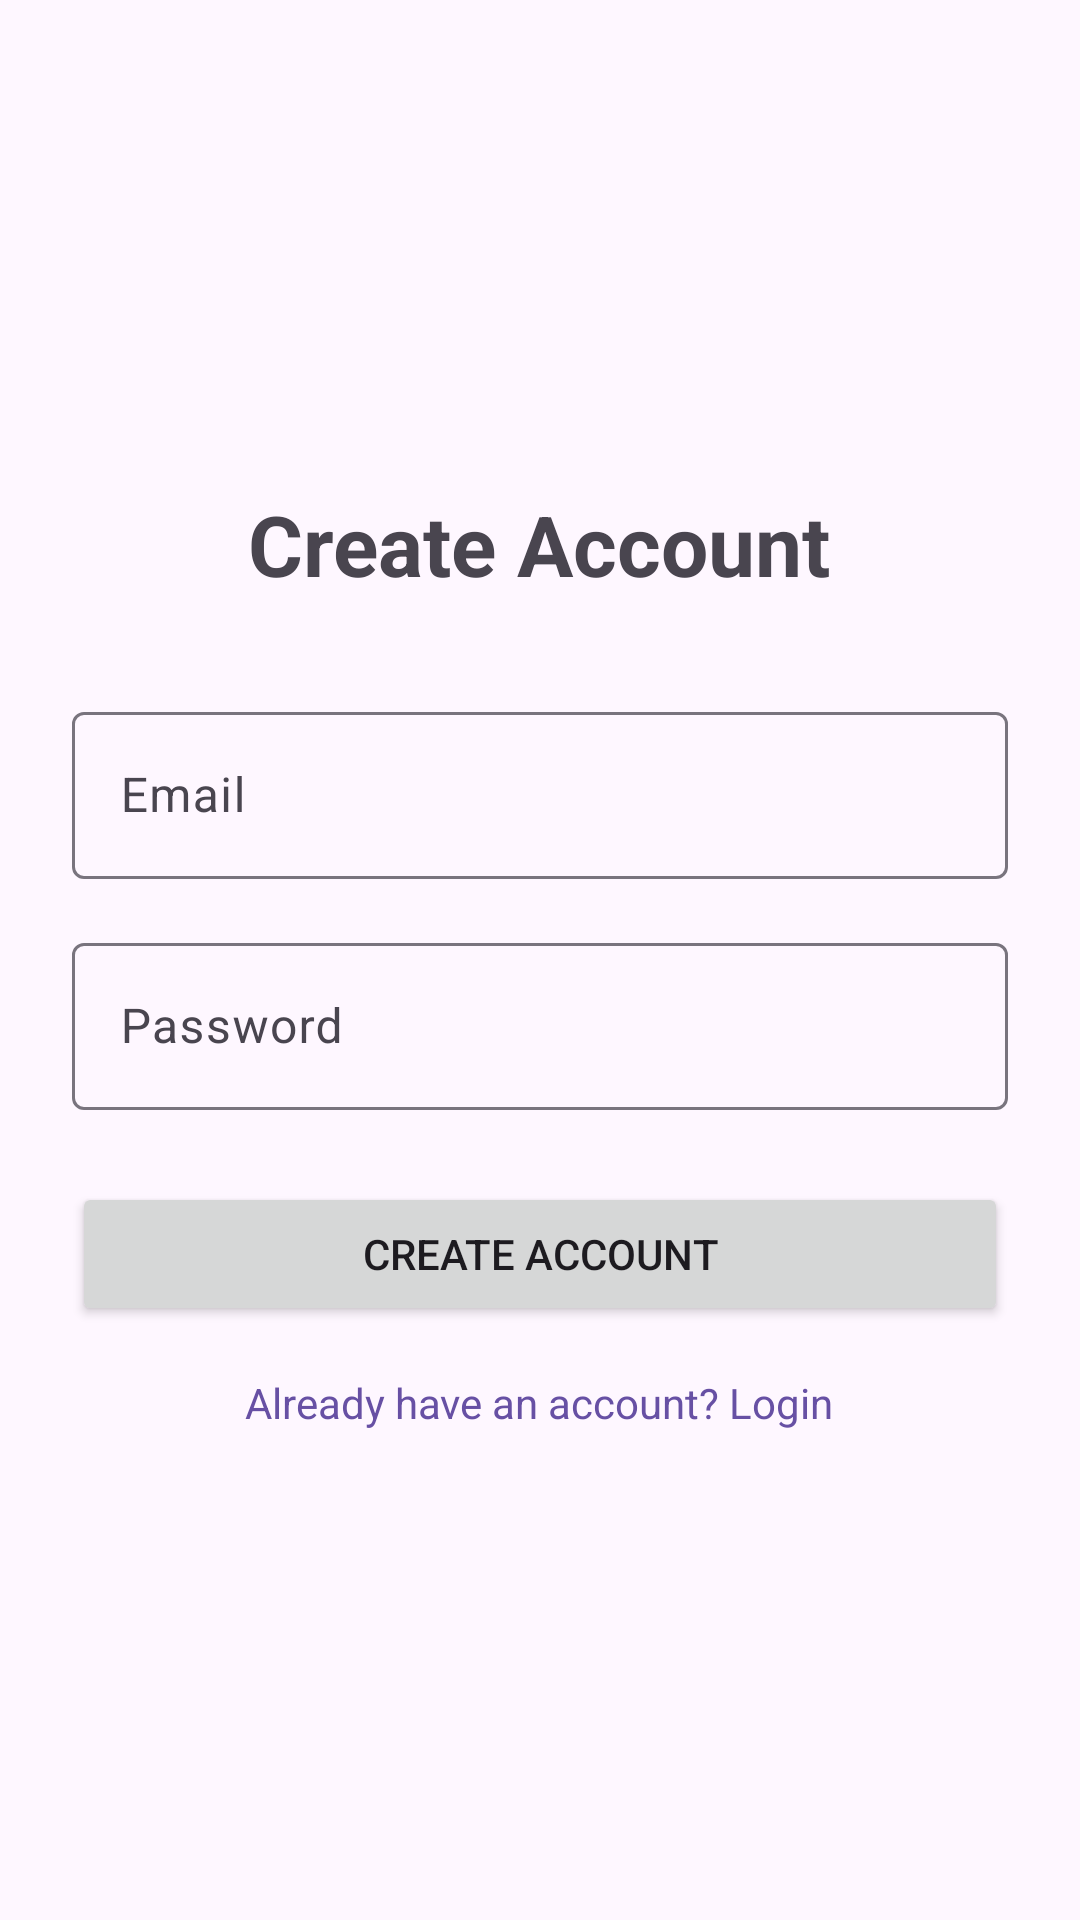

Produce the Android XML layout that renders to this screen, including the resource entries it uses.
<!-- AndroidManifest.xml: application theme Theme.PlaceKeeper -->
<!-- res/layout/activity_register.xml -->
<?xml version="1.0" encoding="utf-8"?>
<LinearLayout xmlns:android="http://schemas.android.com/apk/res/android"
    android:layout_width="match_parent"
    android:layout_height="match_parent"
    android:orientation="vertical"
    android:padding="24dp"
    android:gravity="center">

    <TextView
        android:layout_width="wrap_content"
        android:layout_height="wrap_content"
        android:text="@string/title_register"
        android:textSize="28sp"
        android:textStyle="bold"
        android:layout_marginBottom="32dp"/>

    <com.google.android.material.textfield.TextInputLayout
        android:layout_width="match_parent"
        android:layout_height="wrap_content"
        android:layout_marginBottom="16dp">

        <com.google.android.material.textfield.TextInputEditText
            android:id="@+id/edit_email"
            android:layout_width="match_parent"
            android:layout_height="wrap_content"
            android:hint="@string/hint_email"
            android:inputType="textEmailAddress"/>
    </com.google.android.material.textfield.TextInputLayout>

    <com.google.android.material.textfield.TextInputLayout
        android:layout_width="match_parent"
        android:layout_height="wrap_content"
        android:layout_marginBottom="24dp">

        <com.google.android.material.textfield.TextInputEditText
            android:id="@+id/edit_password"
            android:layout_width="match_parent"
            android:layout_height="wrap_content"
            android:hint="@string/hint_password"
            android:inputType="textPassword"/>
    </com.google.android.material.textfield.TextInputLayout>

    <Button
        android:id="@+id/button_register"
        android:layout_width="match_parent"
        android:layout_height="wrap_content"
        android:text="@string/title_register"
        android:padding="12dp"/>

    <TextView
        android:id="@+id/text_login"
        android:layout_width="wrap_content"
        android:layout_height="wrap_content"
        android:text="@string/link_login"
        android:layout_marginTop="16dp"
        android:textColor="?attr/colorPrimary"
        android:clickable="true"
        android:focusable="true"/>

</LinearLayout>
<!-- resources referenced by this layout -->
<resources>
  <string name="hint_email">Email</string>
  <string name="hint_password">Password</string>
  <string name="link_login">Already have an account? Login</string>
  <string name="title_register">Create Account</string>
  <style name="Theme.PlaceKeeper" parent="Base.Theme.PlaceKeeper" />
  <style name="Base.Theme.PlaceKeeper" parent="Theme.Material3.DayNight.NoActionBar">
          
          
      </style>
</resources>
